Labelled photos from "data", an image-classification folder in Ayshamahshoofa/Smart-Skincare. The possible labels are: basal cell carcinoma, darier s disease, epidermolysis bullosa pruriginosa, Hailey-Hailey disease, herpes simplex, impetigo, larva migrans, leprosy borderline, leprosy lepromatous, leprosy tuberculoid, lupus erythematosus chronicus discoides, melanoma, mycosis fungoides, papilomatosis confluentes and reticulate, pediculosis capitis, psoriasis, tungiasis.

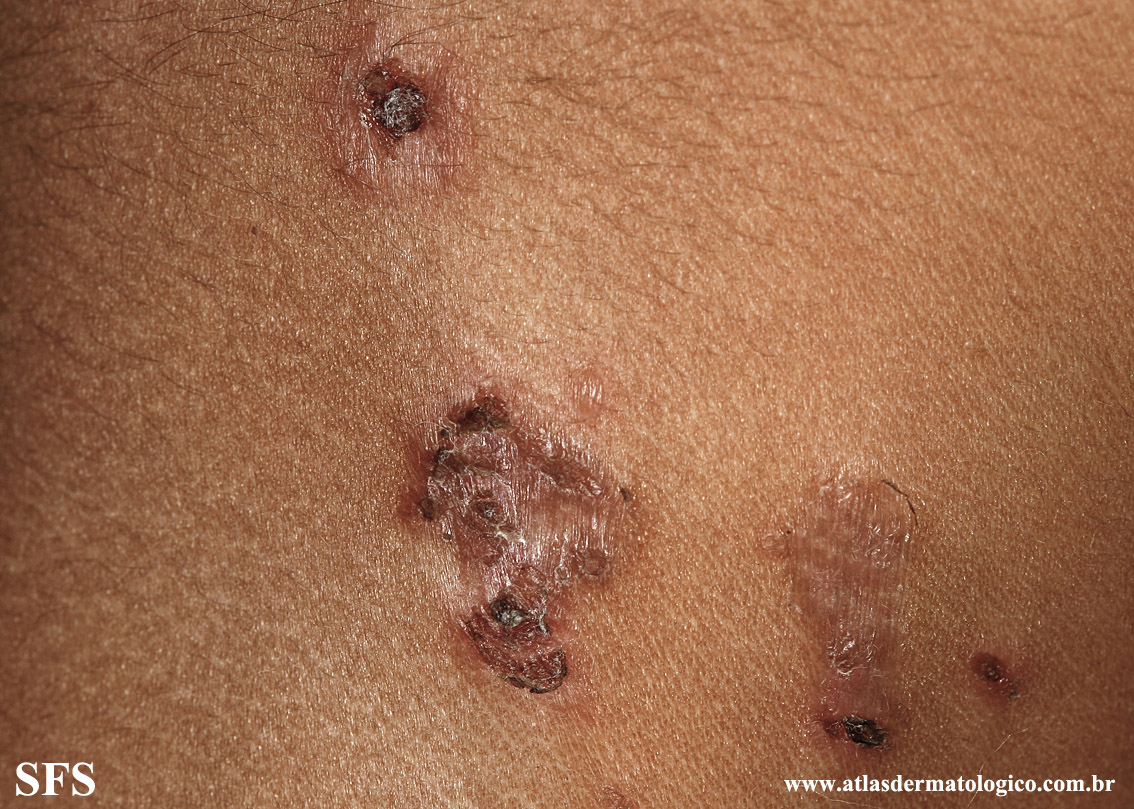
Label: impetigo

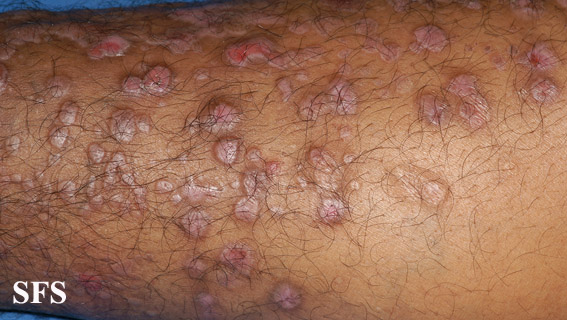
Label: epidermolysis bullosa pruriginosa

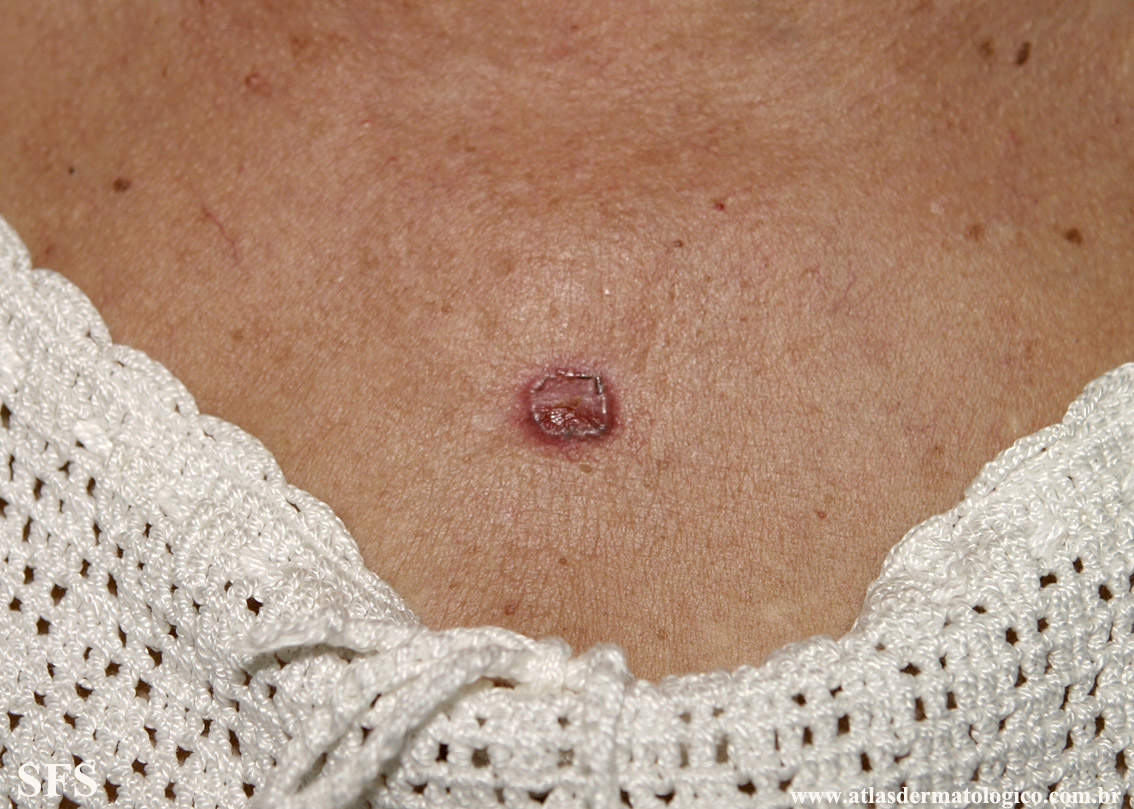
Label: basal cell carcinoma

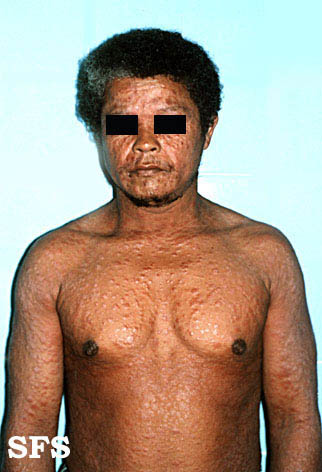
Label: leprosy lepromatous

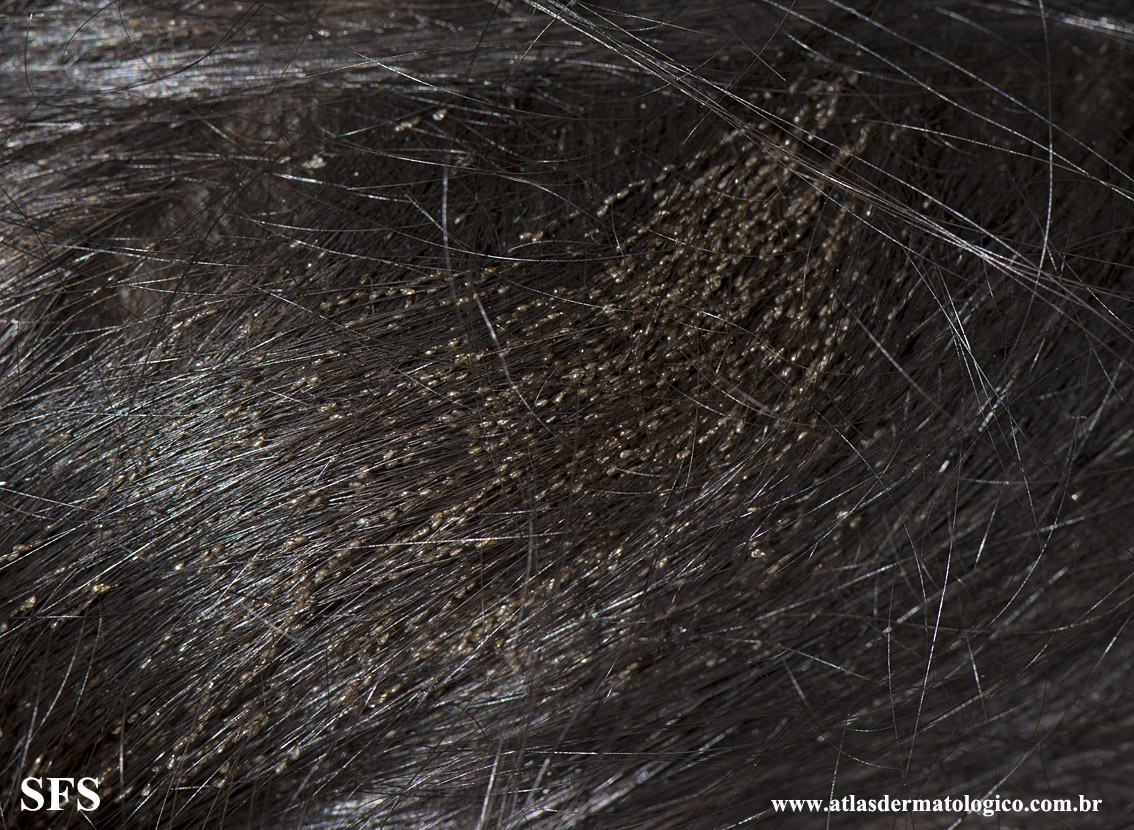
Label: pediculosis capitis

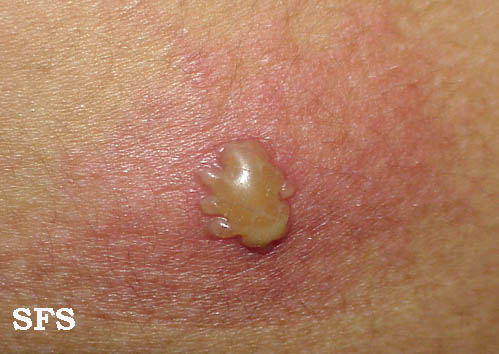
Label: herpes simplex
